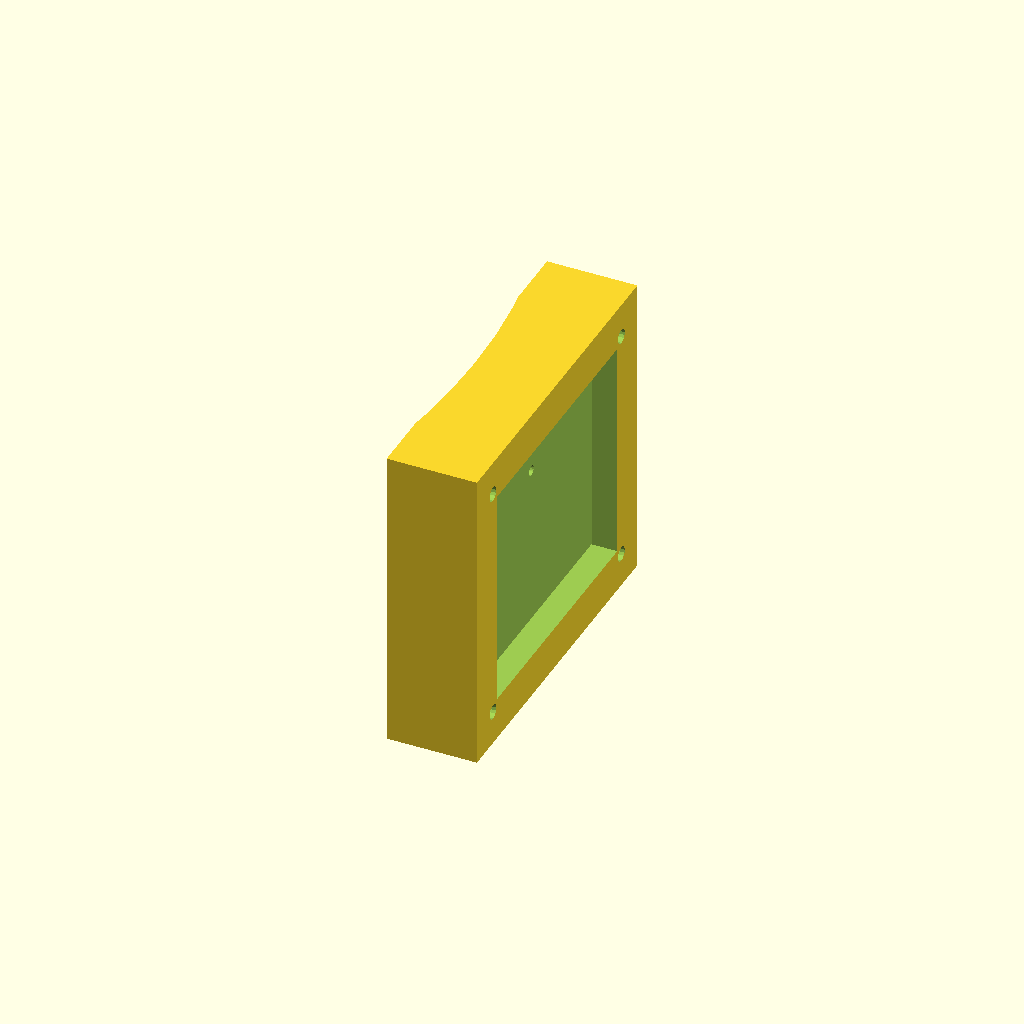
Cell 1 — every parameter at its default value.
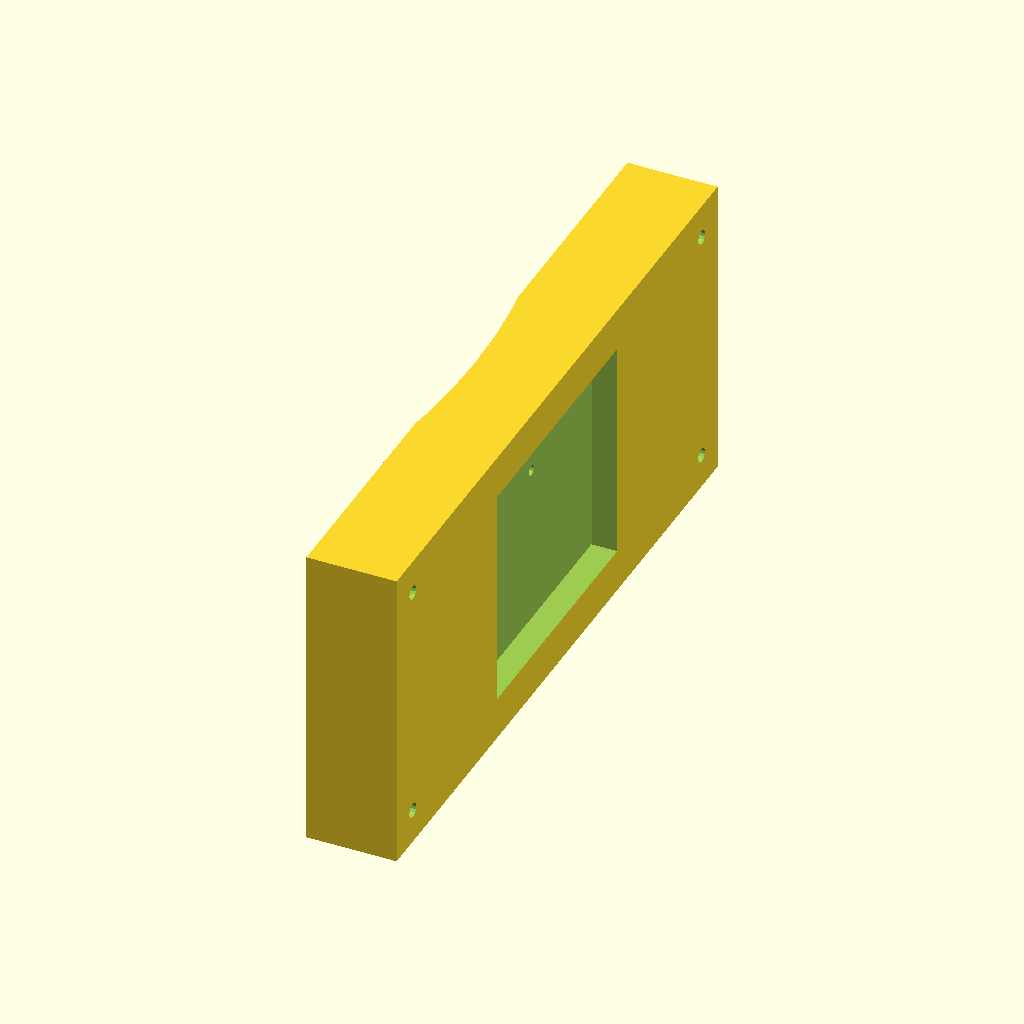
Cell 2 — pod_w set to 80, the other parameters unchanged.
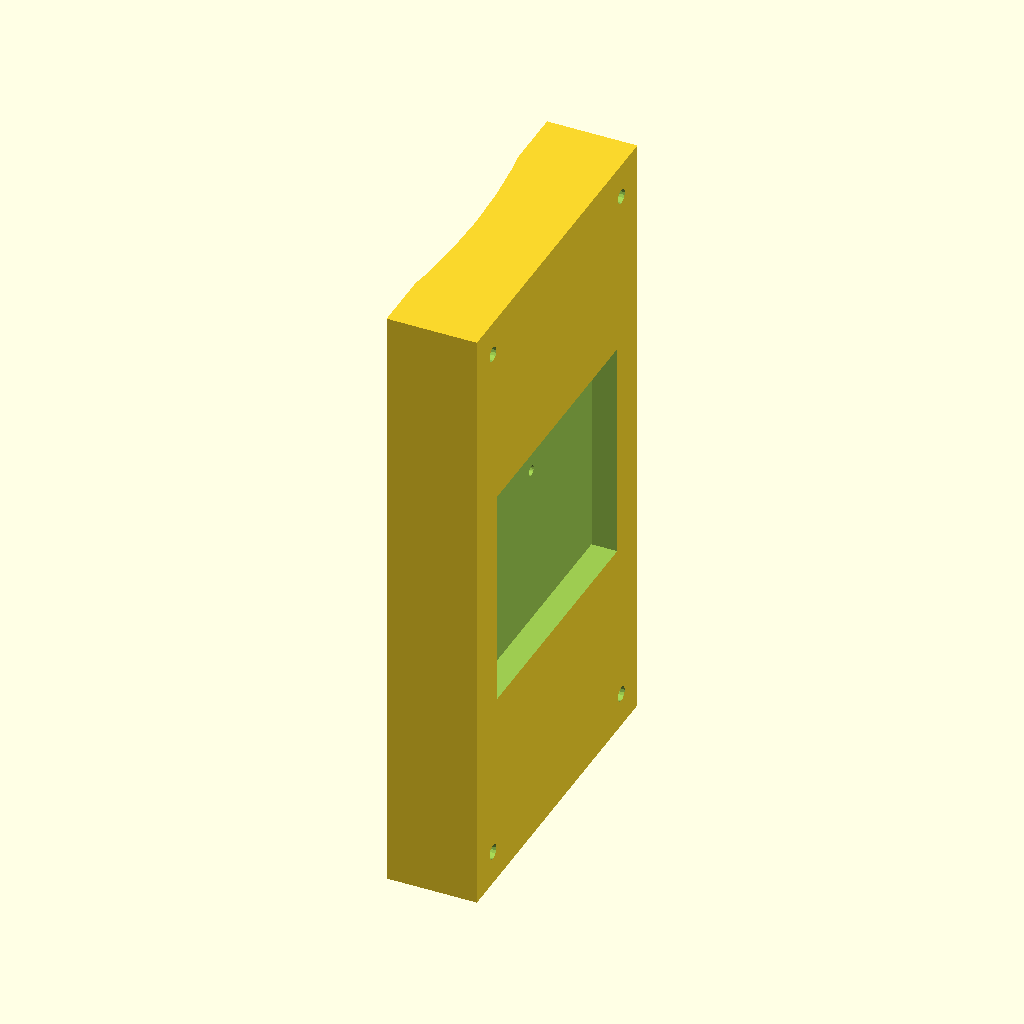
Cell 3 — pod_h set to 72, the other parameters unchanged.
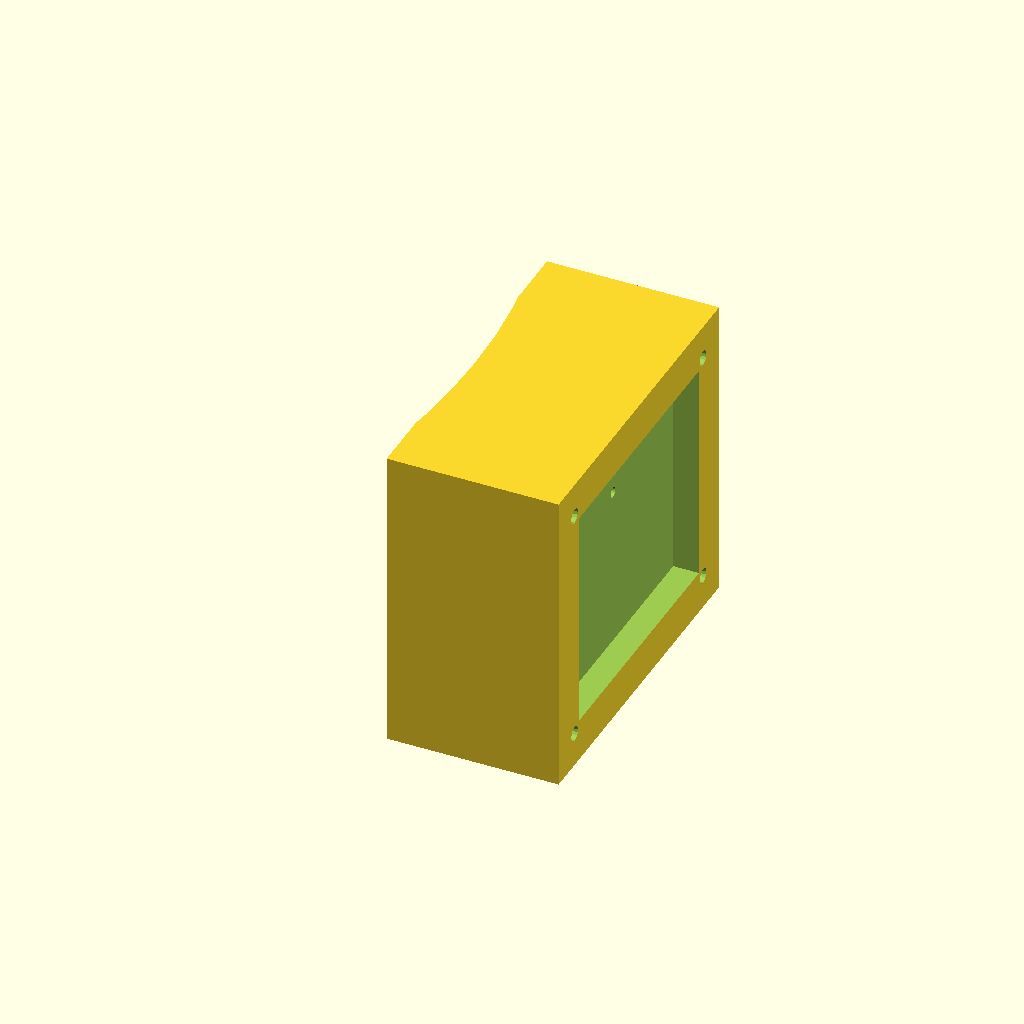
Cell 4 — base_t set to 19, the other parameters unchanged.
One fixed orthographic camera (rotation 55°, 0°, 25°; colour scheme Cornfield) for every cell.
OpenSCAD source file Docs/cad/scad/electrode_pod_base.scad:
// Electrode pod base: curved saddle that conforms to the trunk,
// pocket for the pod PCB, through-hole for the Ti micro-pin, PT1000 pocket, strap slots.
include <phytohydra_params.scad>;
pod_w   = 40;   // tangential width
pod_h   = 36;   // height along trunk
base_t  = 9.5;  // thickness at centreline
pin_d   = 1.2;  // Ti micro-pin clearance hole (pin is 1.0 mm)
pin_z   = 6;    // pin offset above pod centre
pt_d    = 4.2;  // PT1000 button pocket
pt_z    = -8;
pcb_w   = 30; pcb_h = 26; pcb_t = 3.0;   // PCB pocket on outer face

module saddle() {
    // slab bounded by the trunk cylinder on the inside
    difference() {
        translate([trunk_r - 1, -pod_w/2, -pod_h/2]) cube([base_t + 1, pod_w, pod_h]);
        cylinder(r = trunk_r, h = pod_h + 2, center = true);
    }
}
difference() {
    saddle();
    // PCB pocket on the outer face
    translate([trunk_r + base_t - pcb_t, -pcb_w/2, -pcb_h/2]) cube([pcb_t + 1, pcb_w, pcb_h]);
    // micro-pin through hole (radial)
    translate([trunk_r - 2, 0, pin_z]) rotate([0, 90, 0]) cylinder(d = pin_d, h = base_t + 4, $fn = 24);
    // PT1000 pocket open to the trunk side
    translate([trunk_r - 2, 0, pt_z]) rotate([0, 90, 0]) cylinder(d = pt_d, h = 5, $fn = 32);
    // strap slots through the base, tangential
    for (s = [-1, 1])
        translate([trunk_r + 2, s * (pod_w/2 - 4) - 2, -strap_w/2 - 0.5]) cube([strap_t + 0.6, 4, strap_w + 1]);
    // 4 x M2 screw holes for the cover
    for (y = [-pod_w/2 + 4, pod_w/2 - 4], z = [-pod_h/2 + 4, pod_h/2 - 4])
        translate([trunk_r + 2, y, z]) rotate([0, 90, 0]) cylinder(d = 1.7, h = base_t + 2, $fn = 16);
}
Customizer parameters (derived from the source; name, type, default, range or options):
pod_w: number, default 40
pod_h: number, default 36
base_t: number, default 9.5
pin_d: number, default 1.2
pin_z: number, default 6
pt_d: number, default 4.2
pt_z: number, default -8
